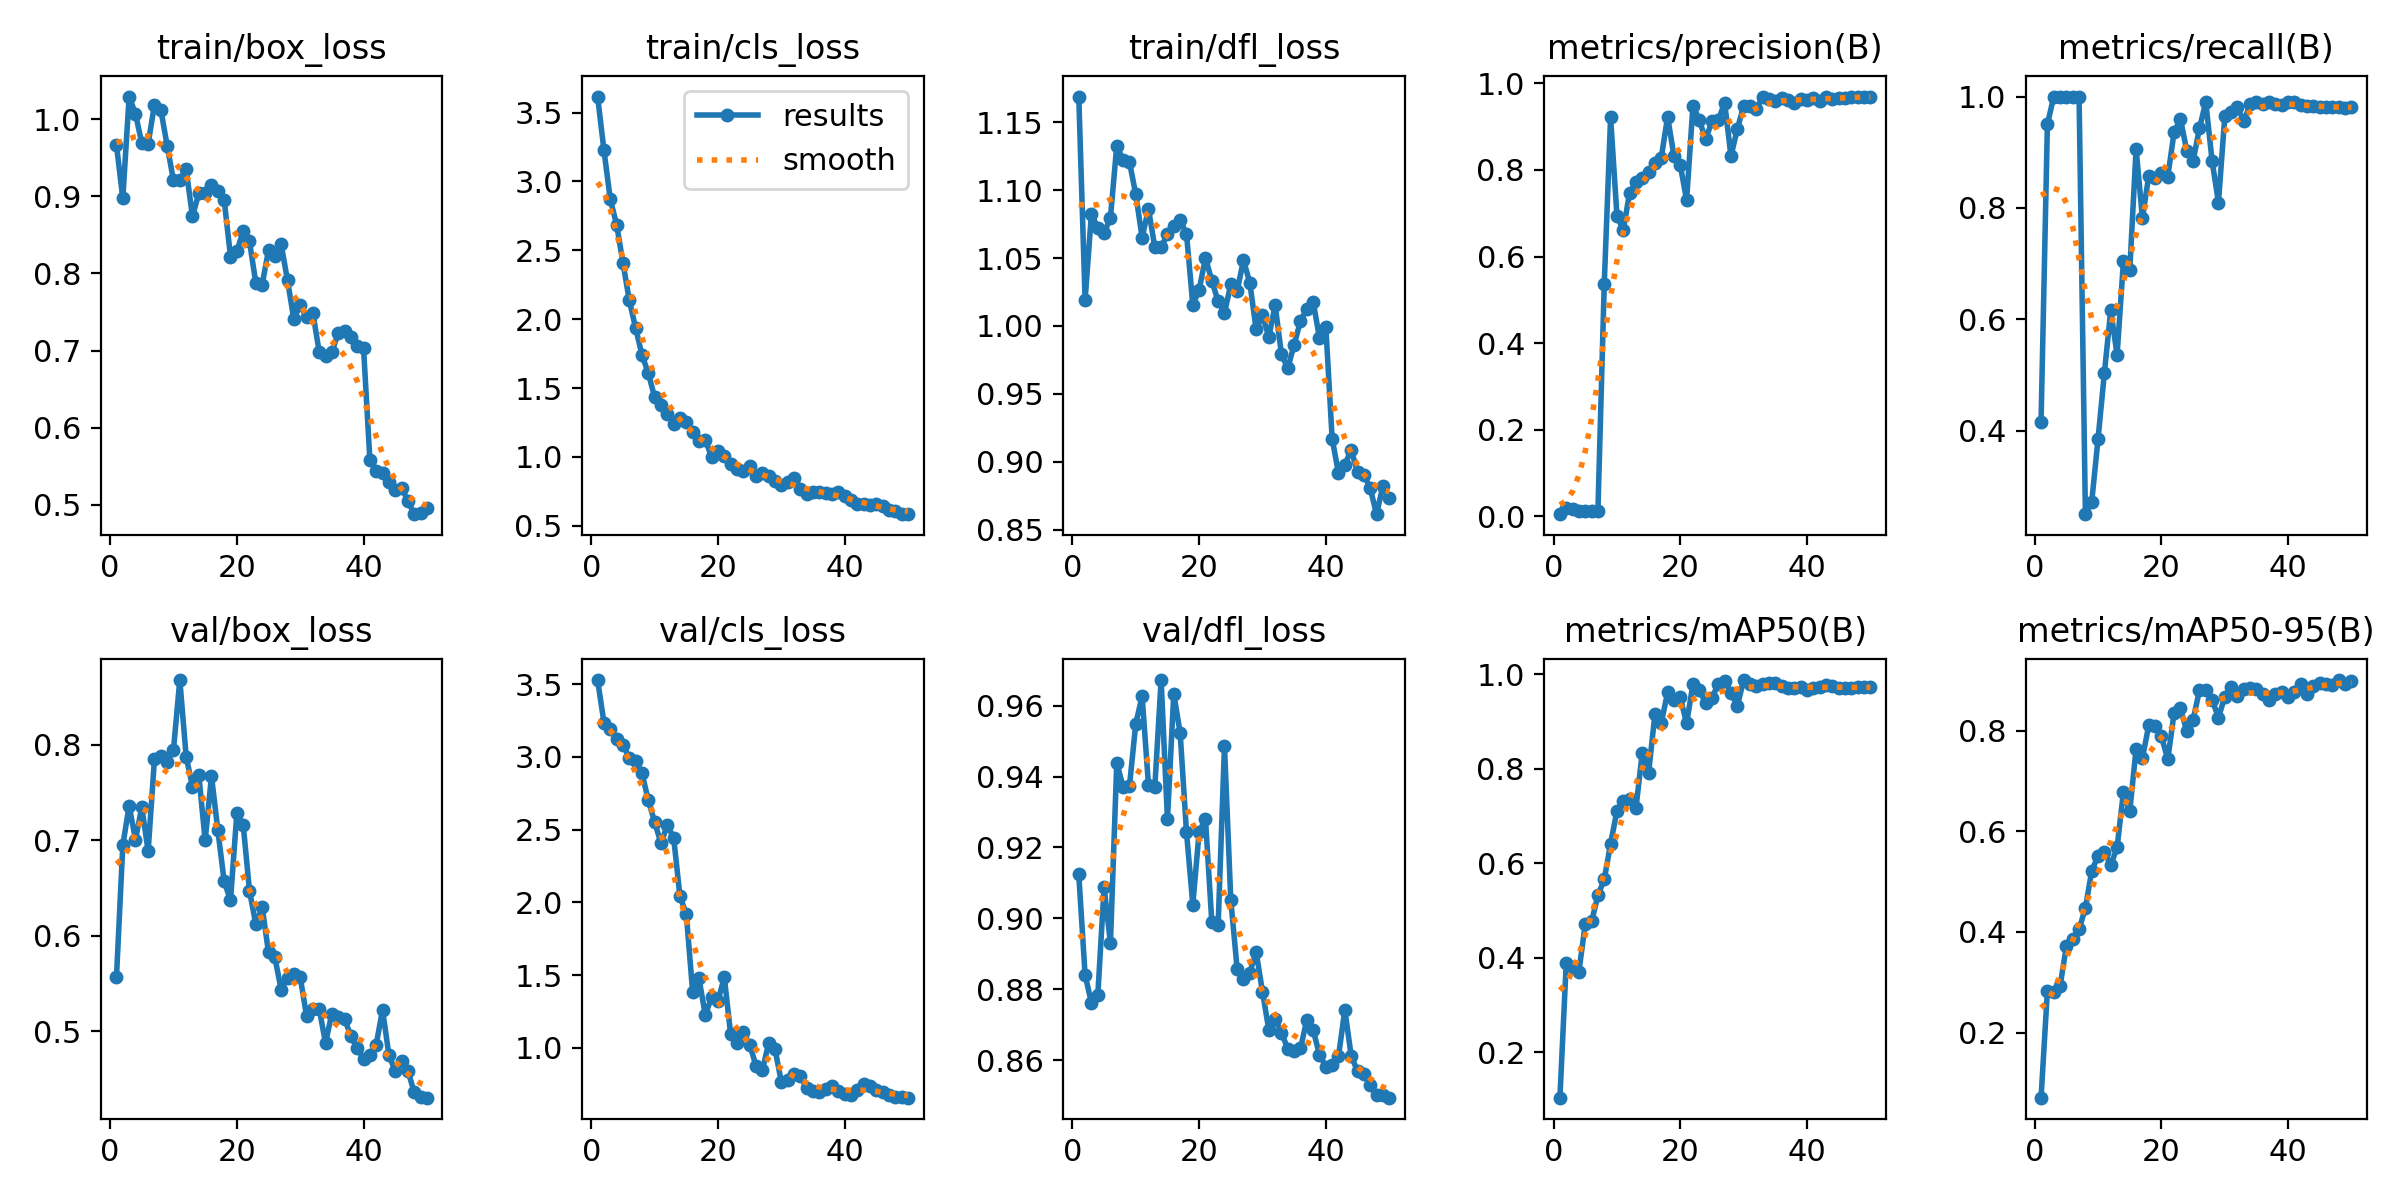

The file beside this chart, header and first rows:
epoch, time, train/box_loss, train/cls_loss, train/dfl_loss, metrics/precision(B), metrics/recall(B), metrics/mAP50(B), metrics/mAP50-95(B), val/box_loss, val/cls_loss, val/dfl_loss, lr/pg0, lr/pg1, lr/pg2
1, 34.24, 0.9667, 3.616, 1.169, 0.00503, 0.4162, 0.1041, 0.07046, 0.5567, 3.528, 0.9124, 7.5e-05, 7.5e-05, 7.5e-05
2, 68.02, 0.8973, 3.226, 1.019, 0.02, 0.95, 0.3894, 0.2831, 0.6946, 3.236, 0.884, 0.0001593, 0.0001593, 0.0001593
3, 104.2, 1.03, 2.87, 1.083, 0.01615, 1, 0.3796, 0.2801, 0.7359, 3.189, 0.8761, 0.0002401, 0.0002401, 0.0002401
4, 137.9, 1.007, 2.687, 1.072, 0.01334, 1, 0.3707, 0.292, 0.7007, 3.124, 0.8782, 0.0003175, 0.0003175, 0.0003175
5, 174.6, 0.969, 2.409, 1.068, 0.01277, 1, 0.4717, 0.3723, 0.7343, 3.082, 0.9087, 0.0003913, 0.0003913, 0.0003913
6, 208.3, 0.9686, 2.137, 1.08, 0.01284, 1, 0.4768, 0.3862, 0.6887, 2.995, 0.893, 0.0004618, 0.0004618, 0.0004618
7, 245.2, 1.019, 1.936, 1.133, 0.01323, 1, 0.5319, 0.4052, 0.7851, 2.973, 0.9439, 0.0005287, 0.0005287, 0.0005287
8, 279.9, 1.013, 1.741, 1.122, 0.5372, 0.2497, 0.5659, 0.4477, 0.7886, 2.888, 0.9371, 0.0005922, 0.0005922, 0.0005922
9, 315.7, 0.9659, 1.609, 1.121, 0.9212, 0.2723, 0.6411, 0.5217, 0.782, 2.702, 0.9373, 0.0006522, 0.0006522, 0.0006522
10, 349.6, 0.921, 1.433, 1.097, 0.6944, 0.3855, 0.7108, 0.5512, 0.7948, 2.552, 0.955, 0.0007088, 0.0007088, 0.0007088
11, 386.7, 0.9217, 1.378, 1.065, 0.6608, 0.504, 0.7312, 0.5583, 0.8677, 2.407, 0.9627, 0.0007619, 0.0007619, 0.0007619
12, 421.3, 0.9351, 1.313, 1.086, 0.7474, 0.6161, 0.7364, 0.5329, 0.7876, 2.529, 0.9377, 0.0008115, 0.0008115, 0.0008115
13, 457.3, 0.874, 1.237, 1.058, 0.7711, 0.5359, 0.7162, 0.5681, 0.7561, 2.446, 0.9369, 0.0008577, 0.0008577, 0.0008577
14, 492, 0.9041, 1.286, 1.058, 0.7804, 0.7037, 0.8339, 0.6782, 0.768, 2.041, 0.9673, 0.0009004, 0.0009004, 0.0009004
15, 528.4, 0.9044, 1.251, 1.068, 0.794, 0.6878, 0.7915, 0.6401, 0.6997, 1.92, 0.928, 0.0009035, 0.0009035, 0.0009035
16, 565.2, 0.9149, 1.18, 1.073, 0.8161, 0.9058, 0.9156, 0.7639, 0.7671, 1.384, 0.9634, 0.0008787, 0.0008787, 0.0008787
17, 599.9, 0.907, 1.115, 1.078, 0.8284, 0.7818, 0.8969, 0.746, 0.7105, 1.477, 0.9524, 0.000854, 0.000854, 0.000854
18, 634.6, 0.8957, 1.127, 1.068, 0.9226, 0.8578, 0.9615, 0.8108, 0.6569, 1.225, 0.9244, 0.0008293, 0.0008293, 0.0008293
19, 672.5, 0.822, 0.9966, 1.016, 0.8323, 0.853, 0.9455, 0.8097, 0.6371, 1.349, 0.9039, 0.0008045, 0.0008045, 0.0008045
20, 707.9, 0.829, 1.044, 1.026, 0.8103, 0.8627, 0.9507, 0.789, 0.728, 1.325, 0.9244, 0.0007797, 0.0007797, 0.0007797
21, 741.7, 0.8547, 1.004, 1.05, 0.7308, 0.8558, 0.8958, 0.7432, 0.7164, 1.485, 0.9281, 0.000755, 0.000755, 0.000755
22, 778.5, 0.8415, 0.9524, 1.033, 0.9484, 0.9359, 0.979, 0.8357, 0.6469, 1.092, 0.899, 0.0007302, 0.0007302, 0.0007302
23, 813.3, 0.7875, 0.9122, 1.018, 0.9152, 0.9597, 0.9655, 0.8445, 0.6118, 1.031, 0.8981, 0.0007055, 0.0007055, 0.0007055
24, 850.9, 0.7857, 0.9006, 1.01, 0.8706, 0.9025, 0.9399, 0.7993, 0.63, 1.109, 0.9485, 0.0006808, 0.0006808, 0.0006808
25, 884.4, 0.8303, 0.9359, 1.031, 0.9125, 0.8845, 0.9496, 0.8218, 0.5826, 1.022, 0.9051, 0.000656, 0.000656, 0.000656
26, 921.5, 0.8232, 0.8614, 1.026, 0.9144, 0.9429, 0.9795, 0.8806, 0.5773, 0.8778, 0.8857, 0.0006312, 0.0006312, 0.0006312
27, 957, 0.8376, 0.8814, 1.048, 0.9554, 0.99, 0.9859, 0.8819, 0.5434, 0.8442, 0.8829, 0.0006065, 0.0006065, 0.0006065
28, 995.4, 0.791, 0.8588, 1.032, 0.8318, 0.8842, 0.9608, 0.8621, 0.5556, 1.032, 0.8847, 0.0005818, 0.0005818, 0.0005818
29, 1030, 0.7406, 0.8272, 0.9974, 0.8943, 0.8095, 0.9321, 0.8261, 0.5599, 0.9906, 0.8905, 0.000557, 0.000557, 0.000557
30, 1067, 0.7597, 0.7951, 1.008, 0.9471, 0.9643, 0.9875, 0.8679, 0.5566, 0.7671, 0.8792, 0.0005322, 0.0005322, 0.0005322
31, 1104, 0.7433, 0.82, 0.9918, 0.9479, 0.9716, 0.9791, 0.8867, 0.5164, 0.7766, 0.8686, 0.0005075, 0.0005075, 0.0005075
32, 1137, 0.749, 0.8458, 1.015, 0.9412, 0.9809, 0.9749, 0.8698, 0.5232, 0.8167, 0.8716, 0.0004827, 0.0004827, 0.0004827
33, 1171, 0.6983, 0.7666, 0.979, 0.9686, 0.9554, 0.9799, 0.8827, 0.5235, 0.8035, 0.8677, 0.000458, 0.000458, 0.000458
34, 1207, 0.693, 0.7343, 0.9689, 0.9636, 0.9864, 0.9816, 0.8854, 0.4877, 0.7226, 0.8631, 0.0004332, 0.0004332, 0.0004332
35, 1240, 0.6978, 0.7468, 0.9863, 0.96, 0.99, 0.9811, 0.8822, 0.5184, 0.7012, 0.8626, 0.0004085, 0.0004085, 0.0004085
36, 1278, 0.7224, 0.7478, 1.004, 0.9662, 0.9865, 0.974, 0.8727, 0.5149, 0.6969, 0.8633, 0.0003837, 0.0003837, 0.0003837
37, 1312, 0.7251, 0.7397, 1.013, 0.9612, 0.99, 0.9712, 0.8606, 0.5131, 0.7166, 0.8714, 0.000359, 0.000359, 0.000359
38, 1349, 0.7178, 0.7278, 1.018, 0.954, 0.987, 0.9704, 0.874, 0.4948, 0.74, 0.8685, 0.0003343, 0.0003343, 0.0003343
39, 1384, 0.7064, 0.7433, 0.991, 0.9642, 0.9856, 0.9724, 0.8782, 0.4826, 0.7012, 0.8615, 0.0003095, 0.0003095, 0.0003095
40, 1421, 0.7035, 0.7187, 0.9993, 0.961, 0.99, 0.9672, 0.8666, 0.4706, 0.6855, 0.8581, 0.0002848, 0.0002848, 0.0002848
41, 1479, 0.5584, 0.688, 0.9168, 0.9667, 0.99, 0.9702, 0.8768, 0.4753, 0.6775, 0.8586, 0.00026, 0.00026, 0.00026
42, 1515, 0.5438, 0.6563, 0.8916, 0.9601, 0.9846, 0.9729, 0.8932, 0.486, 0.7075, 0.8611, 0.0002352, 0.0002352, 0.0002352
43, 1550, 0.5406, 0.656, 0.8976, 0.9672, 0.9827, 0.9773, 0.8725, 0.5223, 0.7505, 0.8741, 0.0002105, 0.0002105, 0.0002105
44, 1587, 0.5291, 0.6525, 0.9088, 0.9629, 0.9827, 0.9747, 0.8889, 0.4753, 0.7353, 0.8612, 0.0001857, 0.0001857, 0.0001857
45, 1620, 0.5184, 0.6558, 0.8925, 0.9656, 0.9813, 0.9707, 0.8951, 0.458, 0.7134, 0.8568, 0.000161, 0.000161, 0.000161
46, 1656, 0.522, 0.6467, 0.8906, 0.9663, 0.9808, 0.9706, 0.8934, 0.4685, 0.6971, 0.8559, 0.0001363, 0.0001363, 0.0001363
47, 1690, 0.5048, 0.6136, 0.8807, 0.968, 0.9806, 0.9705, 0.8914, 0.4587, 0.6785, 0.853, 0.0001115, 0.0001115, 0.0001115
48, 1727, 0.4875, 0.6071, 0.8614, 0.969, 0.9804, 0.9724, 0.901, 0.4359, 0.6649, 0.8501, 8.675e-05, 8.675e-05, 8.675e-05
49, 1760, 0.4888, 0.589, 0.8819, 0.9689, 0.9803, 0.9724, 0.893, 0.4309, 0.6623, 0.8501, 6.2e-05, 6.2e-05, 6.2e-05
50, 1796, 0.4952, 0.5846, 0.873, 0.9694, 0.9804, 0.9725, 0.8991, 0.4303, 0.6573, 0.8494, 3.725e-05, 3.725e-05, 3.725e-05
